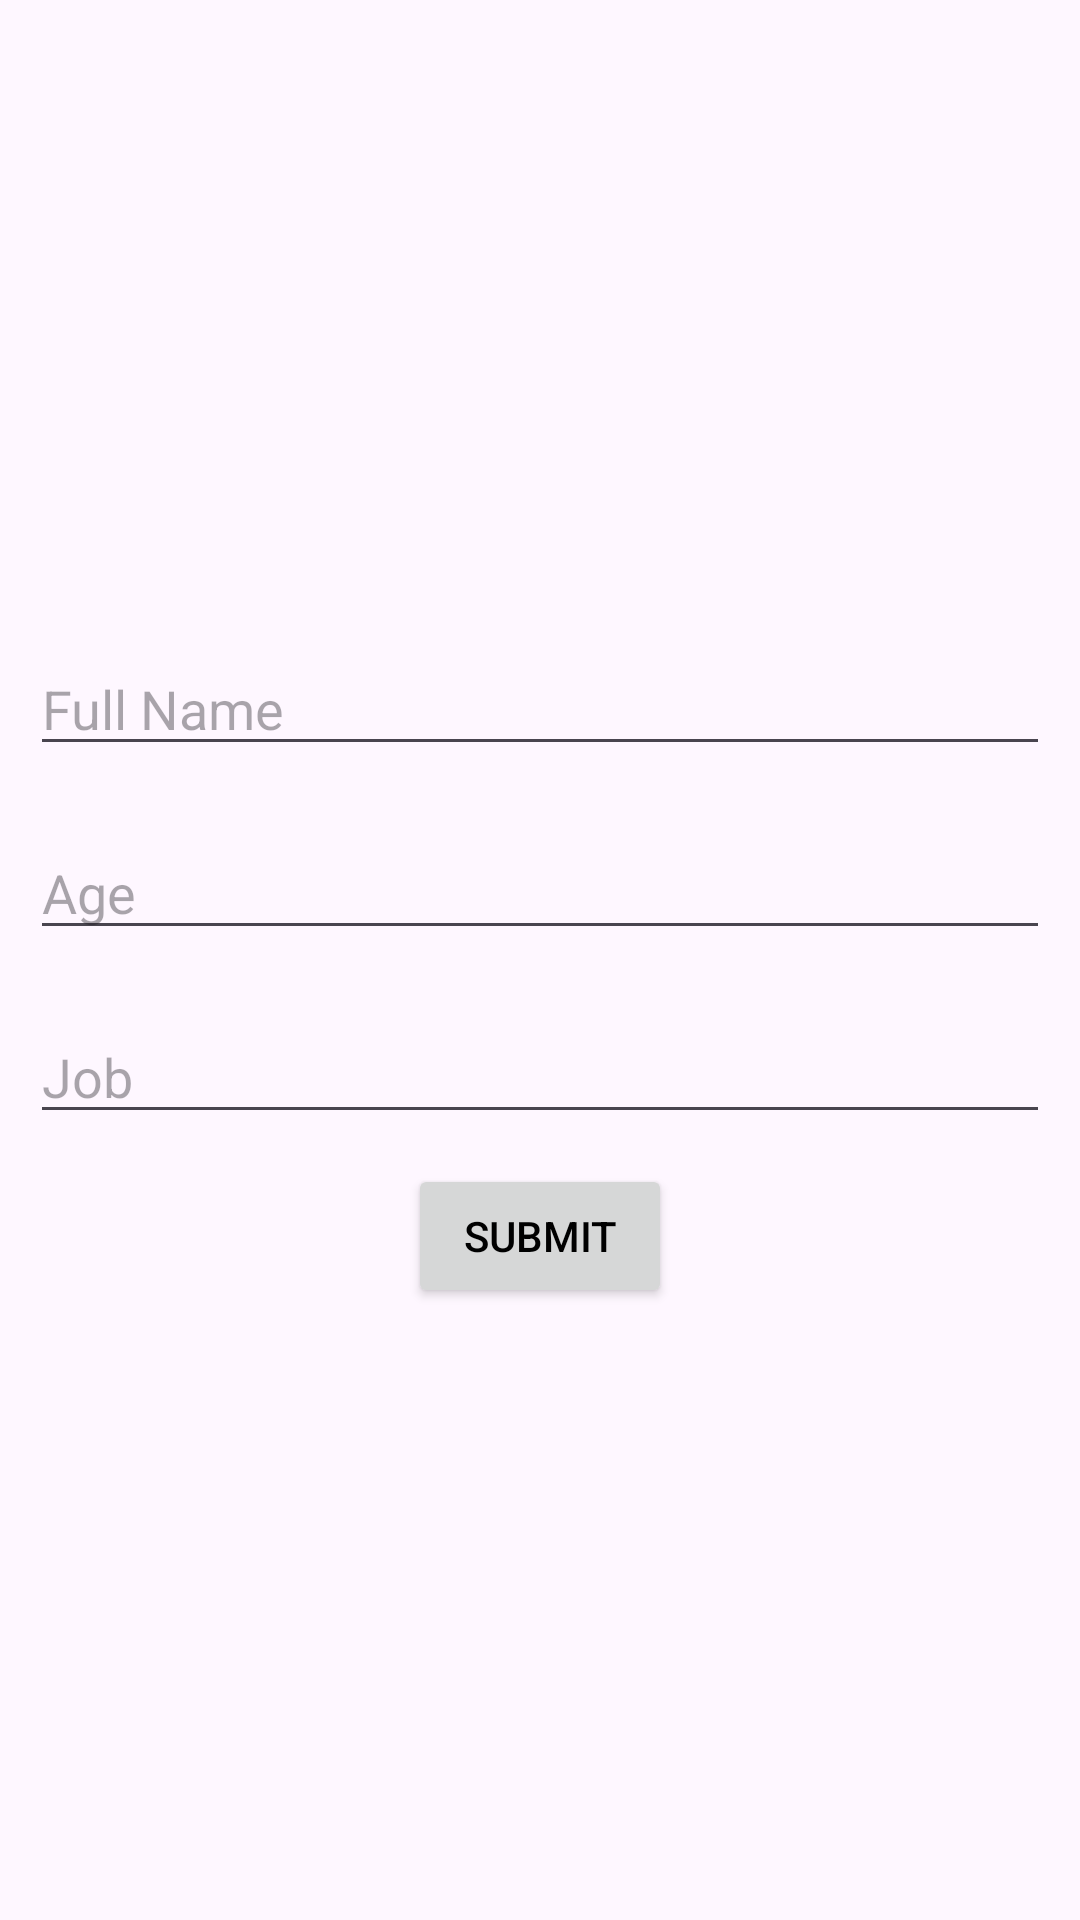

Reconstruct the res/layout file that produces this screen, plus the resources it refers to.
<!-- AndroidManifest.xml: application theme Theme.TheRoom -->
<!-- res/layout/fragment_submit_user.xml -->
<?xml version="1.0" encoding="utf-8"?>
<LinearLayout xmlns:android="http://schemas.android.com/apk/res/android"
    xmlns:app="http://schemas.android.com/apk/res-auto"
    xmlns:tools="http://schemas.android.com/tools"
    android:layout_width="match_parent"
    android:layout_height="match_parent"
    android:gravity="center"
    android:orientation="vertical"
    tools:context=".submit.SubmitUserFragment">

    <TextView
        android:id="@+id/justId"
        android:layout_width="match_parent"
        android:layout_height="wrap_content"
        android:gravity="center_horizontal"
        android:textColor="@color/primary_color"
        android:textSize="25sp"
        android:textStyle="bold"
        android:visibility="gone" />

    <EditText
        android:id="@+id/justFullName"
        android:layout_width="match_parent"
        android:layout_height="wrap_content"
        android:layout_margin="10dp"
        android:hint="@string/full_name"
        android:textColor="@color/primary_color" />

    <EditText
        android:id="@+id/justAge"
        android:layout_width="match_parent"
        android:layout_height="wrap_content"
        android:layout_margin="10dp"
        android:hint="@string/age"
        android:textColor="@color/primary_color" />

    <EditText
        android:id="@+id/justJob"
        android:layout_width="match_parent"
        android:layout_height="wrap_content"
        android:layout_margin="10dp"
        android:hint="@string/job"
        android:textColor="@color/primary_color" />

    <Button
        android:id="@+id/justSubmit"
        android:layout_width="wrap_content"
        android:layout_height="wrap_content"
        android:text="@string/submit"
        app:cornerRadius="10dp" />

</LinearLayout>
<!-- resources referenced by this layout -->
<resources>
  <color name="primary_color">#d0bcff</color>
  <string name="age">Age</string>
  <string name="full_name">Full Name</string>
  <string name="job">Job</string>
  <string name="submit">Submit</string>
  <style name="Theme.TheRoom" parent="Base.Theme.TheRoom" />
  <style name="Base.Theme.TheRoom" parent="Theme.Material3.DayNight.NoActionBar">
  
          <item name="android:textColor">@color/black</item>
  
      </style>
  <color name="black">#FF000000</color>
</resources>
